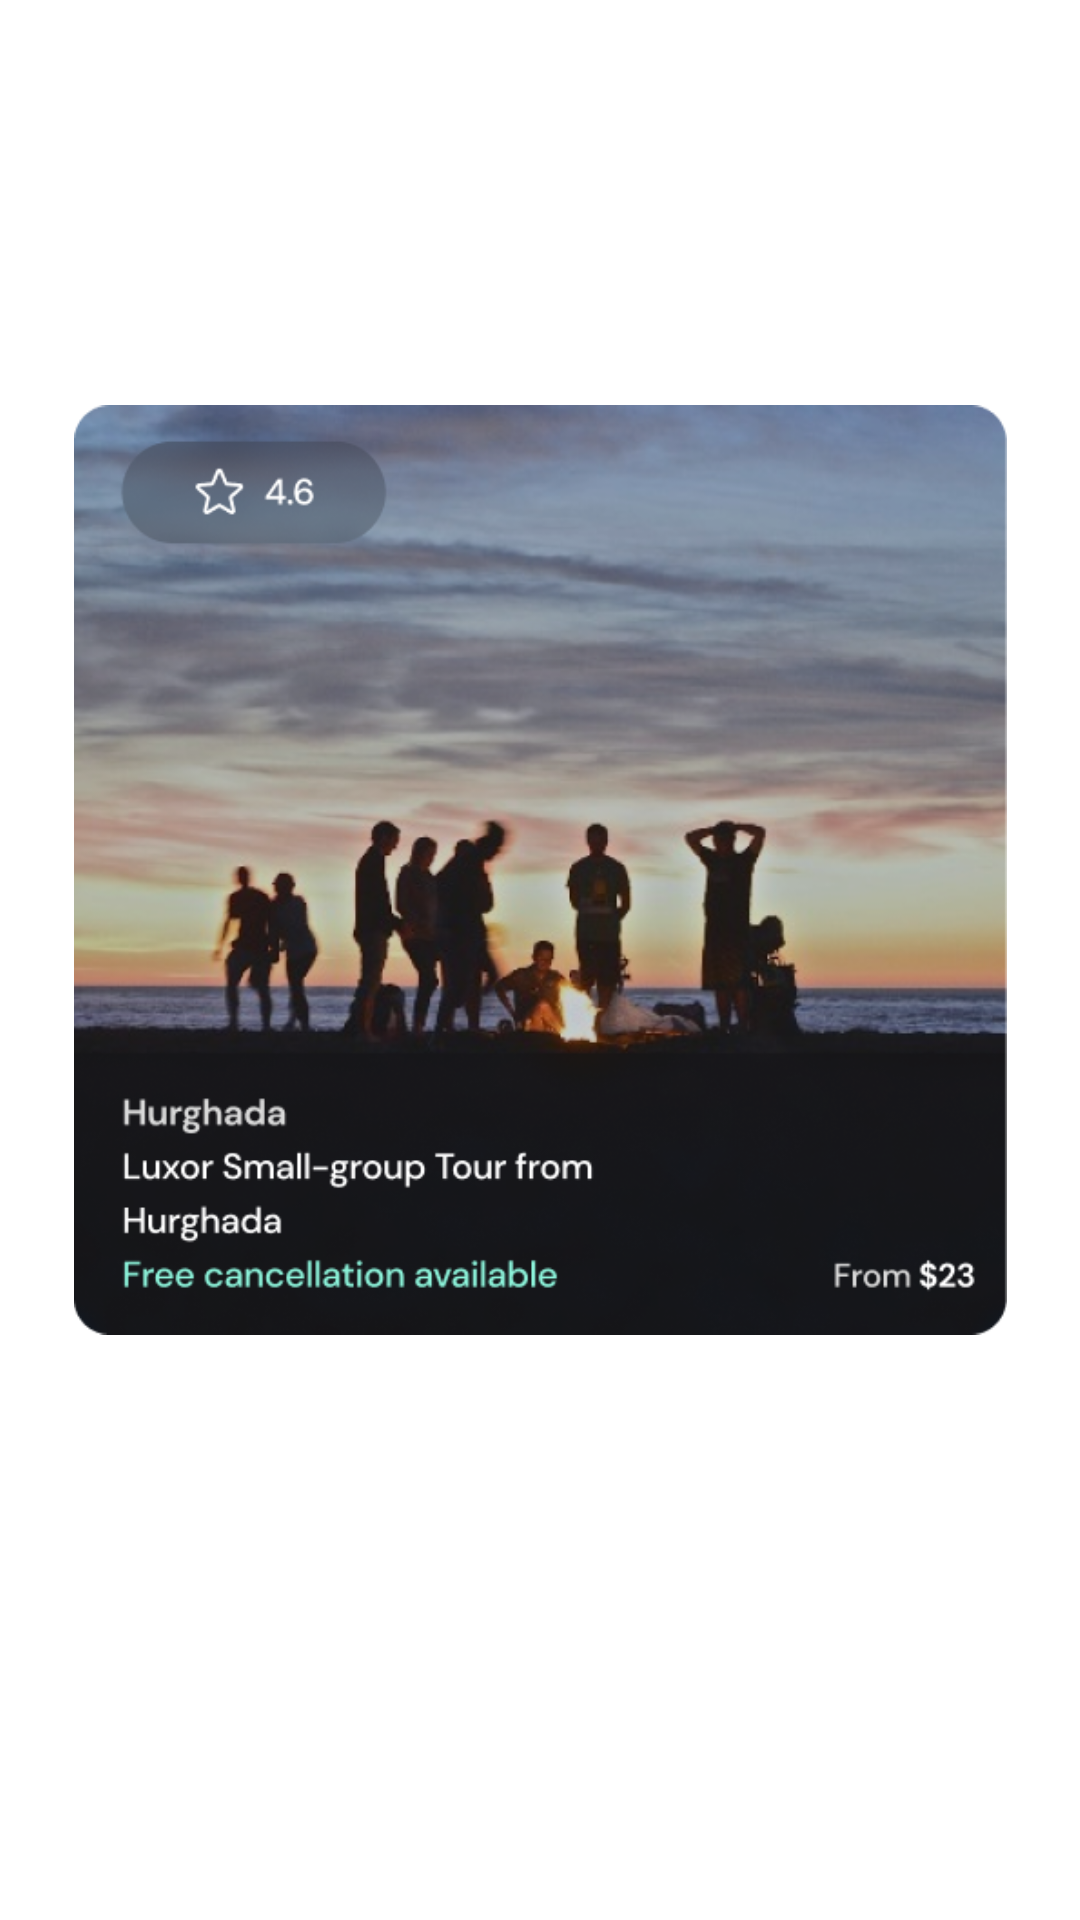

Here is an Android app screen rendered from its layout file. Give the layout XML and the strings, colors and styles it references.
<!-- AndroidManifest.xml: application theme Base.Theme.TravelMania -->
<!-- res/layout/fragment_past.xml -->
<?xml version="1.0" encoding="utf-8"?>
<androidx.constraintlayout.widget.ConstraintLayout xmlns:android="http://schemas.android.com/apk/res/android"
    android:layout_width="match_parent"
    android:layout_height="match_parent"
    xmlns:tools="http://schemas.android.com/tools"
    xmlns:app="http://schemas.android.com/apk/res-auto"
    tools:background="@drawable/blue_background_color">
    <ImageView
        android:id="@+id/top_img_active"
        android:layout_width="311dp"
        android:layout_height="310dp"
        android:src="@drawable/past_2"
        app:layout_constraintTop_toTopOf="parent"
        app:layout_constraintBottom_toBottomOf="parent"
        app:layout_constraintStart_toStartOf="parent"
        app:layout_constraintEnd_toEndOf="parent"
        android:layout_marginBottom="60dp"/>
</androidx.constraintlayout.widget.ConstraintLayout>
<!-- resources referenced by this layout -->
<resources>
  <!-- drawable blue_background_color (drawable) -->
  <?xml version="1.0" encoding="utf-8"?>
  <shape xmlns:android="http://schemas.android.com/apk/res/android"
      android:shape="rectangle">
  
      <gradient
          android:startColor="#444436"
          android:centerColor="#3C423D"
          android:endColor="#102335"
          android:angle="270"
          android:type="linear"
          android:centerX="0.318"
          android:endX="0.708">
  
      </gradient>
  </shape>
  <!-- drawable past_2: png bitmap (drawable, 285803 bytes) -->
  <style name="Base.Theme.TravelMania" parent="Theme.MaterialComponents.DayNight.NoActionBar">
          
          <item name="colorPrimary">@color/blue1</item>
      </style>
  
      !-- Style for the AutoCompleteTextView --&gt;
  <color name="blue1">#444436</color>
</resources>
